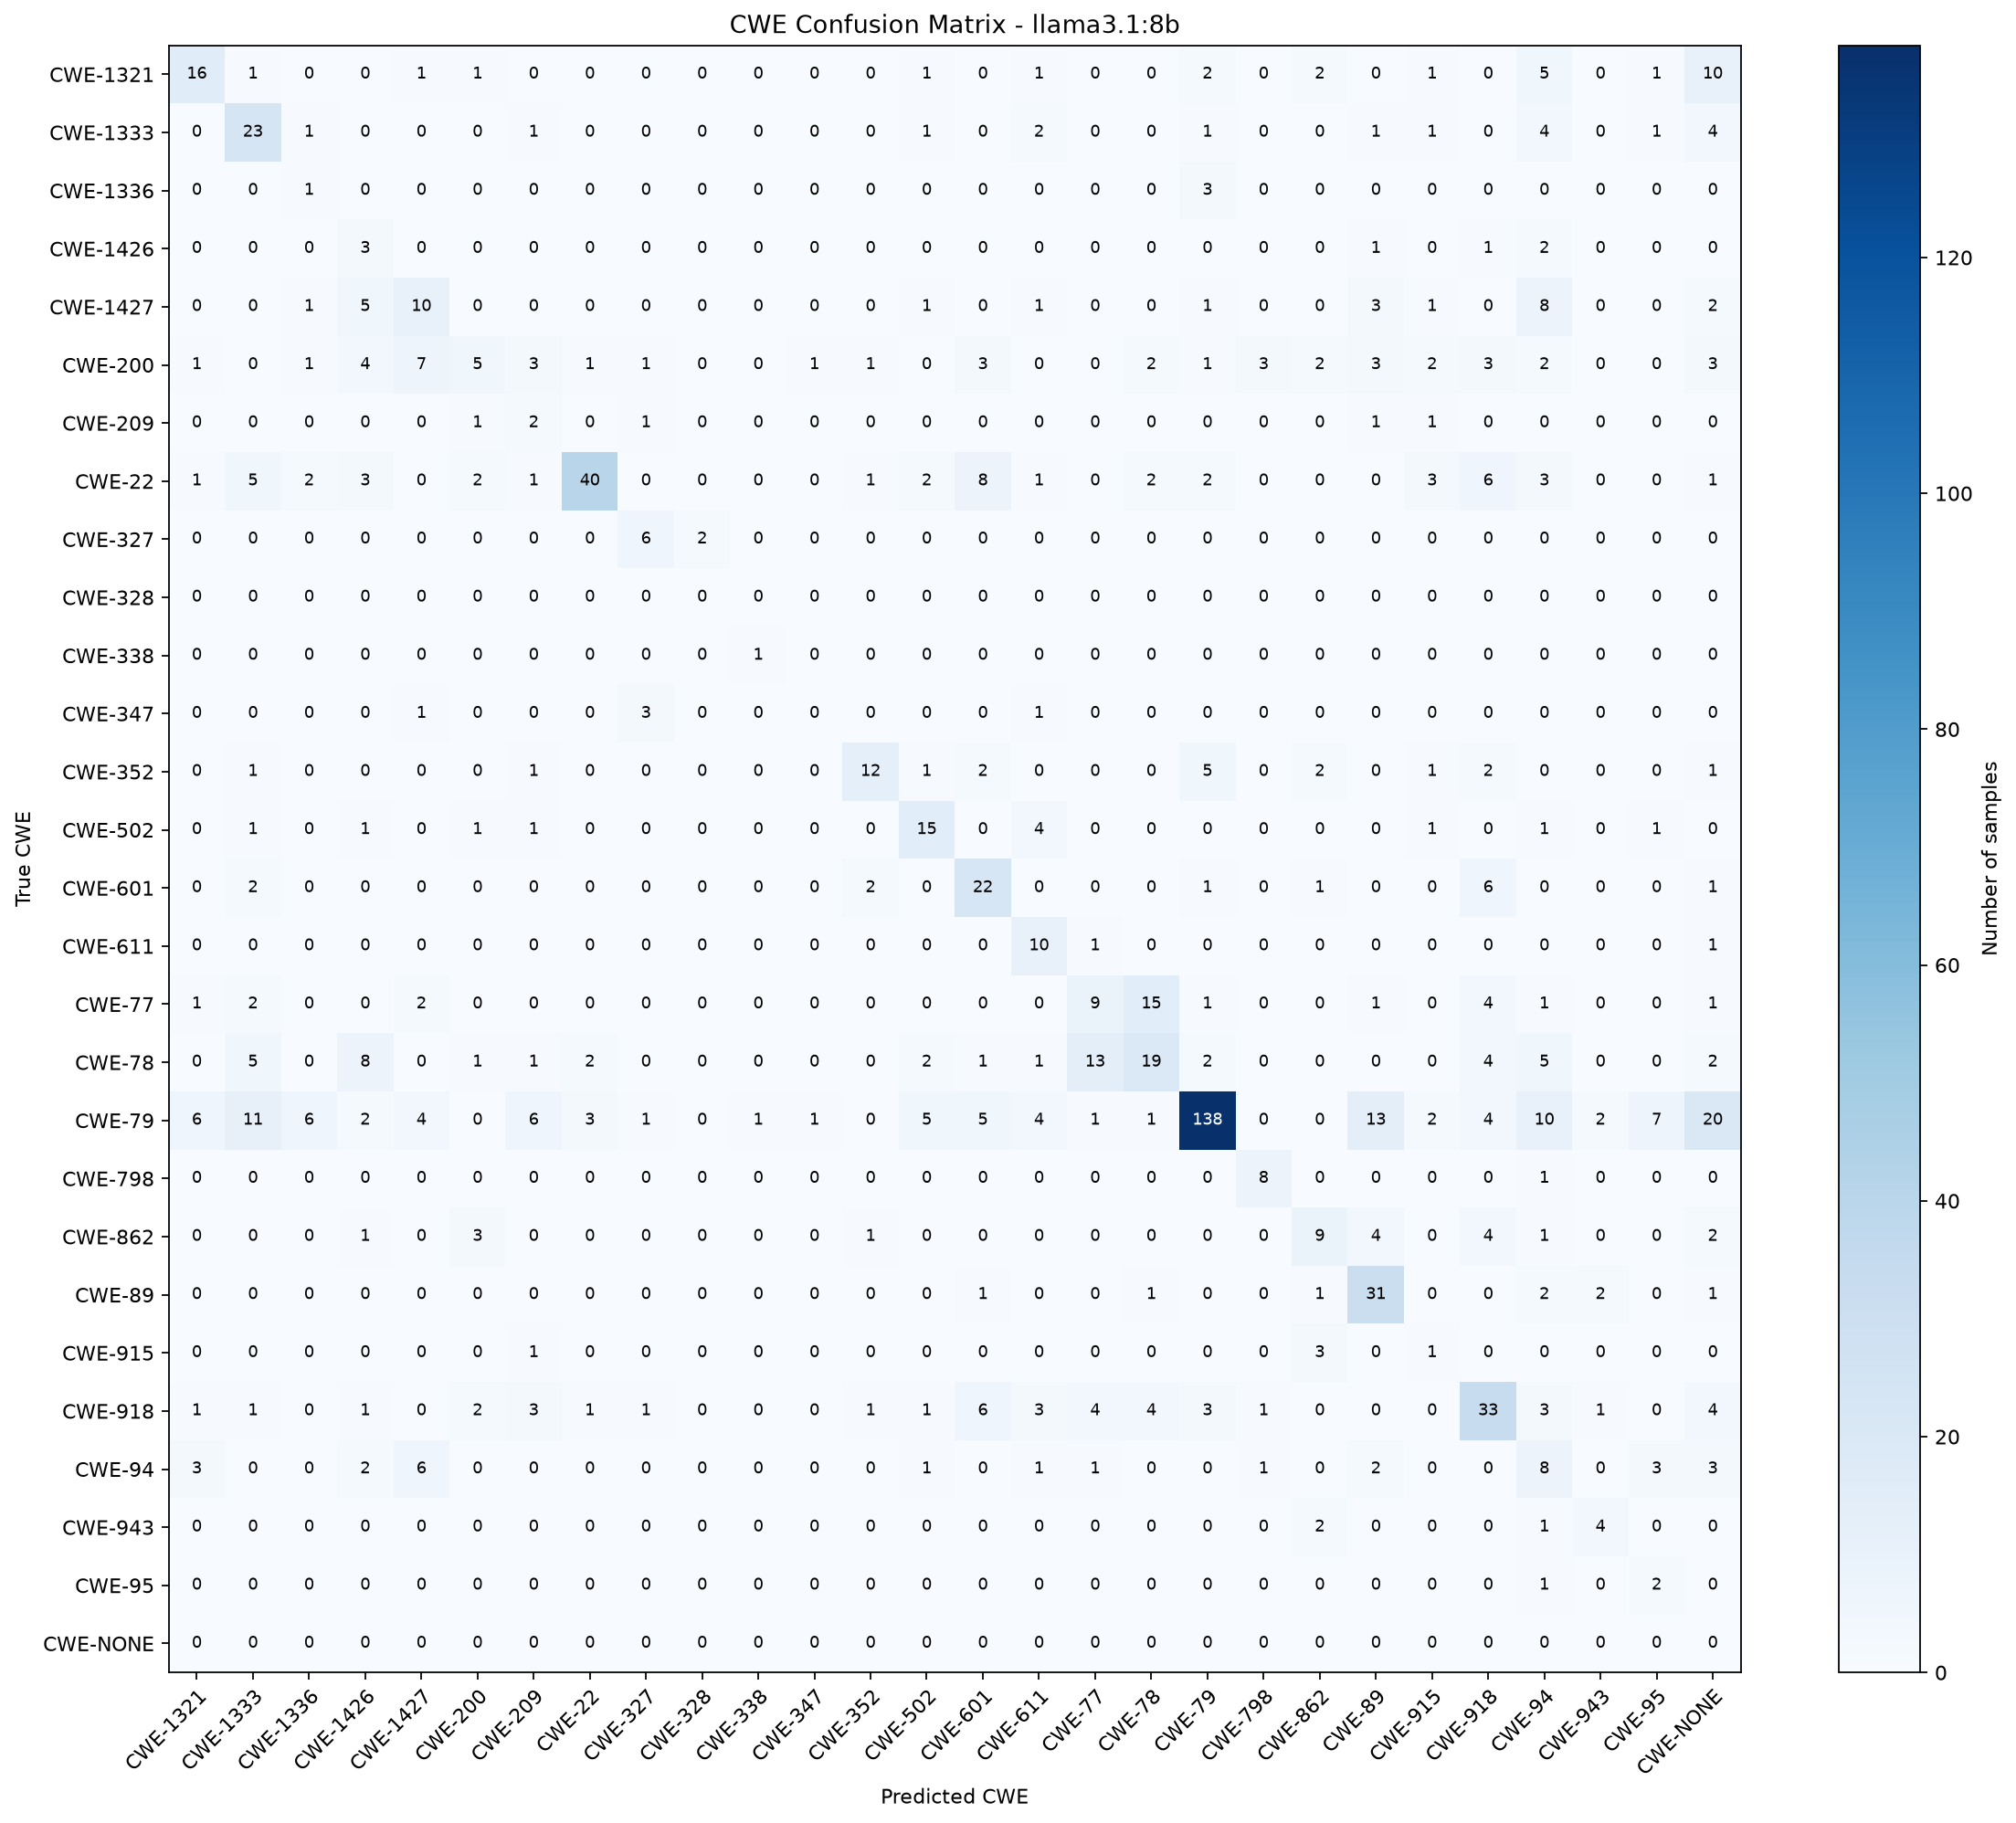

Values plotted in this chart, from the file beside it:
True CWE, CWE-1321, CWE-1333, CWE-1336, CWE-1426, CWE-1427, CWE-200, CWE-209, CWE-22, CWE-327, CWE-328, CWE-338, CWE-347, CWE-352, CWE-502, CWE-601, CWE-611, CWE-77, CWE-78, CWE-79, CWE-798, CWE-862, CWE-89, CWE-915
CWE-1321, 16, 1, 0, 0, 1, 1, 0, 0, 0, 0, 0, 0, 0, 1, 0, 1, 0, 0, 2, 0, 2, 0, 1
CWE-1333, 0, 23, 1, 0, 0, 0, 1, 0, 0, 0, 0, 0, 0, 1, 0, 2, 0, 0, 1, 0, 0, 1, 1
CWE-1336, 0, 0, 1, 0, 0, 0, 0, 0, 0, 0, 0, 0, 0, 0, 0, 0, 0, 0, 3, 0, 0, 0, 0
CWE-1426, 0, 0, 0, 3, 0, 0, 0, 0, 0, 0, 0, 0, 0, 0, 0, 0, 0, 0, 0, 0, 0, 1, 0
CWE-1427, 0, 0, 1, 5, 10, 0, 0, 0, 0, 0, 0, 0, 0, 1, 0, 1, 0, 0, 1, 0, 0, 3, 1
CWE-200, 1, 0, 1, 4, 7, 5, 3, 1, 1, 0, 0, 1, 1, 0, 3, 0, 0, 2, 1, 3, 2, 3, 2
CWE-209, 0, 0, 0, 0, 0, 1, 2, 0, 1, 0, 0, 0, 0, 0, 0, 0, 0, 0, 0, 0, 0, 1, 1
CWE-22, 1, 5, 2, 3, 0, 2, 1, 40, 0, 0, 0, 0, 1, 2, 8, 1, 0, 2, 2, 0, 0, 0, 3
CWE-327, 0, 0, 0, 0, 0, 0, 0, 0, 6, 2, 0, 0, 0, 0, 0, 0, 0, 0, 0, 0, 0, 0, 0
CWE-328, 0, 0, 0, 0, 0, 0, 0, 0, 0, 0, 0, 0, 0, 0, 0, 0, 0, 0, 0, 0, 0, 0, 0
CWE-338, 0, 0, 0, 0, 0, 0, 0, 0, 0, 0, 1, 0, 0, 0, 0, 0, 0, 0, 0, 0, 0, 0, 0
CWE-347, 0, 0, 0, 0, 1, 0, 0, 0, 3, 0, 0, 0, 0, 0, 0, 1, 0, 0, 0, 0, 0, 0, 0
CWE-352, 0, 1, 0, 0, 0, 0, 1, 0, 0, 0, 0, 0, 12, 1, 2, 0, 0, 0, 5, 0, 2, 0, 1
CWE-502, 0, 1, 0, 1, 0, 1, 1, 0, 0, 0, 0, 0, 0, 15, 0, 4, 0, 0, 0, 0, 0, 0, 1
CWE-601, 0, 2, 0, 0, 0, 0, 0, 0, 0, 0, 0, 0, 2, 0, 22, 0, 0, 0, 1, 0, 1, 0, 0
CWE-611, 0, 0, 0, 0, 0, 0, 0, 0, 0, 0, 0, 0, 0, 0, 0, 10, 1, 0, 0, 0, 0, 0, 0
CWE-77, 1, 2, 0, 0, 2, 0, 0, 0, 0, 0, 0, 0, 0, 0, 0, 0, 9, 15, 1, 0, 0, 1, 0
CWE-78, 0, 5, 0, 8, 0, 1, 1, 2, 0, 0, 0, 0, 0, 2, 1, 1, 13, 19, 2, 0, 0, 0, 0
CWE-79, 6, 11, 6, 2, 4, 0, 6, 3, 1, 0, 1, 1, 0, 5, 5, 4, 1, 1, 138, 0, 0, 13, 2
CWE-798, 0, 0, 0, 0, 0, 0, 0, 0, 0, 0, 0, 0, 0, 0, 0, 0, 0, 0, 0, 8, 0, 0, 0
CWE-862, 0, 0, 0, 1, 0, 3, 0, 0, 0, 0, 0, 0, 1, 0, 0, 0, 0, 0, 0, 0, 9, 4, 0
CWE-89, 0, 0, 0, 0, 0, 0, 0, 0, 0, 0, 0, 0, 0, 0, 1, 0, 0, 1, 0, 0, 1, 31, 0
CWE-915, 0, 0, 0, 0, 0, 0, 1, 0, 0, 0, 0, 0, 0, 0, 0, 0, 0, 0, 0, 0, 3, 0, 1
CWE-918, 1, 1, 0, 1, 0, 2, 3, 1, 1, 0, 0, 0, 1, 1, 6, 3, 4, 4, 3, 1, 0, 0, 0
CWE-94, 3, 0, 0, 2, 6, 0, 0, 0, 0, 0, 0, 0, 0, 1, 0, 1, 1, 0, 0, 1, 0, 2, 0
CWE-943, 0, 0, 0, 0, 0, 0, 0, 0, 0, 0, 0, 0, 0, 0, 0, 0, 0, 0, 0, 0, 2, 0, 0
CWE-95, 0, 0, 0, 0, 0, 0, 0, 0, 0, 0, 0, 0, 0, 0, 0, 0, 0, 0, 0, 0, 0, 0, 0
CWE-NONE, 0, 0, 0, 0, 0, 0, 0, 0, 0, 0, 0, 0, 0, 0, 0, 0, 0, 0, 0, 0, 0, 0, 0
